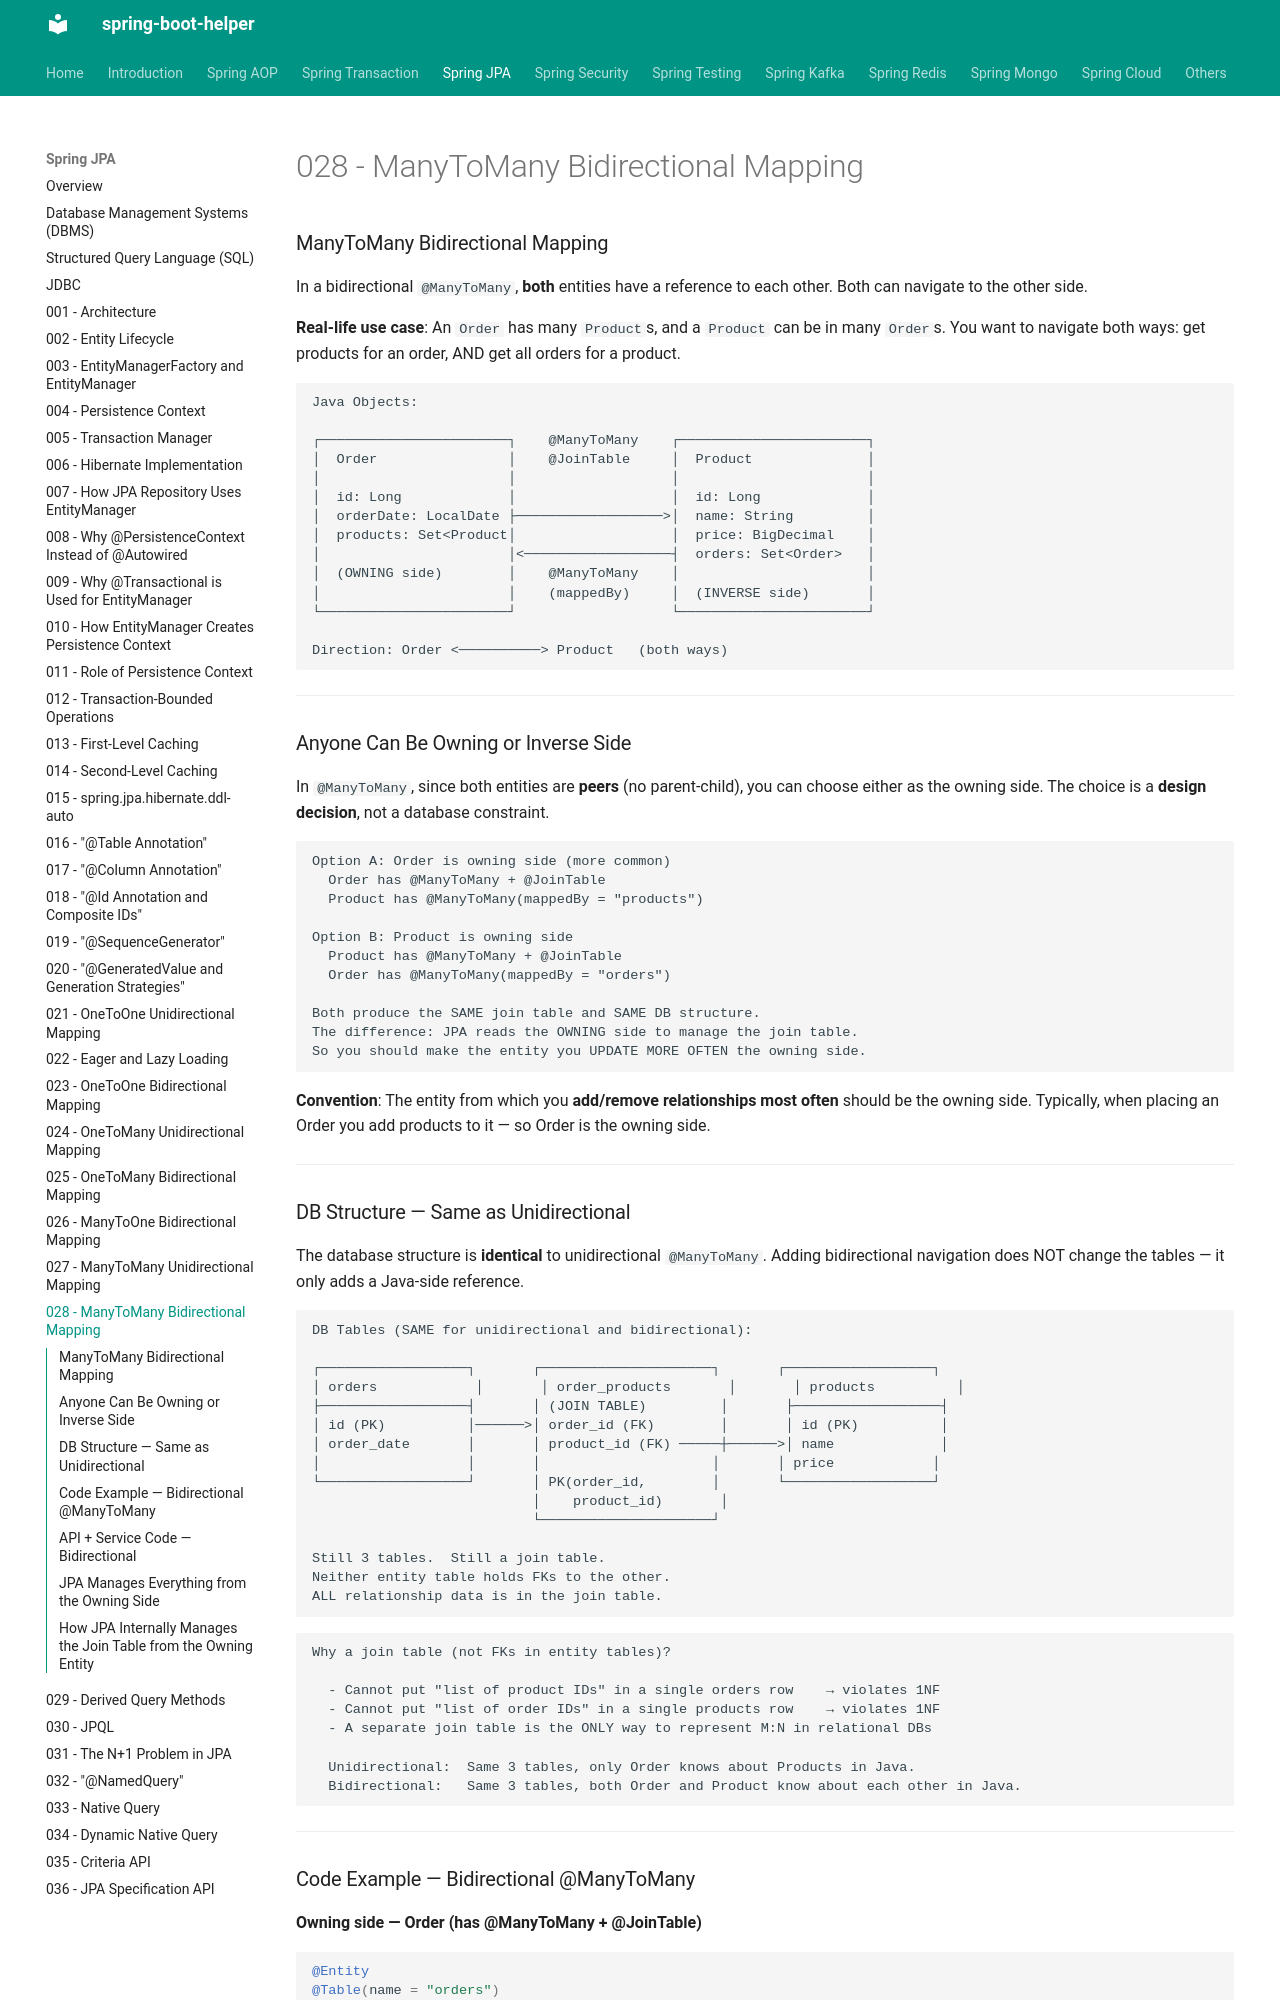

repository: abhishekghoshh/spring-boot-helper · page: spring-jpa/028-many-to-many-bidirectional-mapping/index.html · generator: mkdocs

### ManyToMany Bidirectional Mapping

In a bidirectional `@ManyToMany`, **both** entities have a reference to each other. Both can navigate to the other side.

**Real-life use case**: An `Order` has many `Product`s, and a `Product` can be in many `Order`s. You want to navigate both ways: get products for an order, AND get all orders for a product.

```text
Java Objects:

┌───────────────────────┐    @ManyToMany    ┌───────────────────────┐
│  Order                │    @JoinTable     │  Product              │
│                       │                   │                       │
│  id: Long             │                   │  id: Long             │
│  orderDate: LocalDate ├──────────────────>│  name: String         │
│  products: Set<Product│                   │  price: BigDecimal    │
│                       │<──────────────────┤  orders: Set<Order>   │
│  (OWNING side)        │    @ManyToMany    │                       │
│                       │    (mappedBy)     │  (INVERSE side)       │
└───────────────────────┘                   └───────────────────────┘

Direction: Order <──────────> Product   (both ways)
```

---

### Anyone Can Be Owning or Inverse Side

In `@ManyToMany`, since both entities are **peers** (no parent-child), you can choose either as the owning side. The choice is a **design decision**, not a database constraint.

```text
Option A: Order is owning side (more common)
  Order has @ManyToMany + @JoinTable
  Product has @ManyToMany(mappedBy = "products")

Option B: Product is owning side
  Product has @ManyToMany + @JoinTable
  Order has @ManyToMany(mappedBy = "orders")

Both produce the SAME join table and SAME DB structure.
The difference: JPA reads the OWNING side to manage the join table.
So you should make the entity you UPDATE MORE OFTEN the owning side.
```

**Convention**: The entity from which you **add/remove relationships most often** should be the owning side. Typically, when placing an Order you add products to it — so Order is the owning side.

---

### DB Structure — Same as Unidirectional

The database structure is **identical** to unidirectional `@ManyToMany`. Adding bidirectional navigation does NOT change the tables — it only adds a Java-side reference.

```text
DB Tables (SAME for unidirectional and bidirectional):

┌──────────────────┐       ┌─────────────────────┐       ┌──────────────────┐
│ orders            │       │ order_products       │       │ products          │
├──────────────────┤       │ (JOIN TABLE)         │       ├──────────────────┤
│ id (PK)          │──────>│ order_id (FK)        │       │ id (PK)          │
│ order_date       │       │ product_id (FK) ─────┼──────>│ name             │
│                  │       │                     │       │ price            │
└──────────────────┘       │ PK(order_id,        │       └──────────────────┘
                           │    product_id)       │
                           └─────────────────────┘

Still 3 tables.  Still a join table.
Neither entity table holds FKs to the other.
ALL relationship data is in the join table.
```

```text
Why a join table (not FKs in entity tables)?

  - Cannot put "list of product IDs" in a single orders row    → violates 1NF
  - Cannot put "list of order IDs" in a single products row    → violates 1NF
  - A separate join table is the ONLY way to represent M:N in relational DBs

  Unidirectional:  Same 3 tables, only Order knows about Products in Java.
  Bidirectional:   Same 3 tables, both Order and Product know about each other in Java.
```

---
